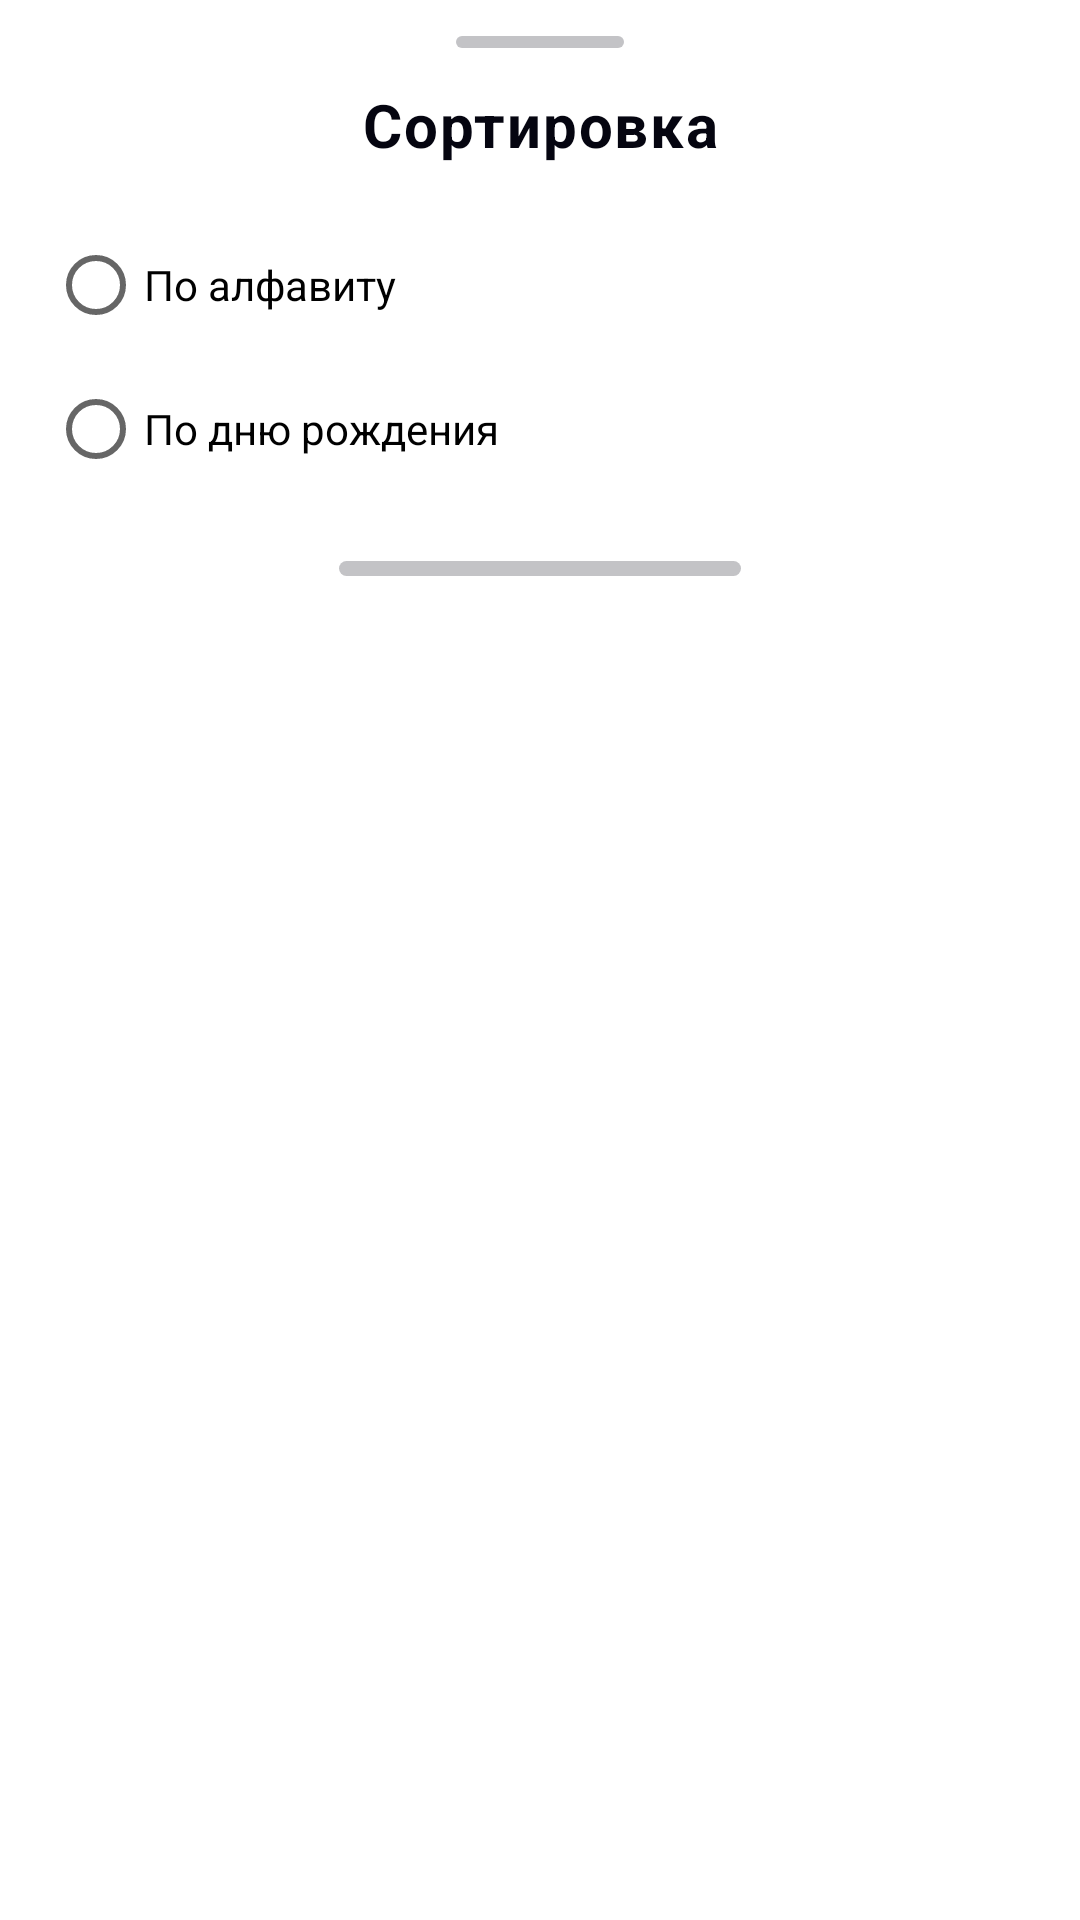

This screen was rendered from an Android layout file. Write that file and the resources it references.
<!-- AndroidManifest.xml: application theme Theme.KODEEmployees -->
<!-- res/layout/fragment_sort_users.xml -->
<?xml version="1.0" encoding="utf-8"?>
<LinearLayout xmlns:android="http://schemas.android.com/apk/res/android"
    xmlns:tools="http://schemas.android.com/tools"
    android:layout_width="match_parent"
    android:layout_height="match_parent"
    android:layout_marginHorizontal="8dp"
    android:background="@drawable/bg_bottom_sheet_fragment"
    android:orientation="vertical"
    tools:context=".presentation.screens.sort_users.SortUsersFragment">

    <View
        android:id="@+id/vView"
        android:layout_width="56dp"
        android:layout_height="4dp"
        android:layout_gravity="center"
        android:layout_marginTop="12dp"
        android:background="@drawable/bg_circle"
        android:backgroundTint="@color/gray2" />

    <com.google.android.material.textview.MaterialTextView
        android:id="@+id/vTitleSort"
        style="@style/Inter.Header"
        android:layout_width="match_parent"
        android:layout_height="wrap_content"
        android:layout_marginHorizontal="16dp"
        android:layout_marginTop="12dp"
        android:gravity="center"
        android:text="@string/sort_users_screen_title"
        android:textStyle="bold" />

    <RadioGroup
        android:id="@+id/vSortBtnGroup"
        android:layout_width="match_parent"
        android:layout_height="wrap_content"
        android:layout_marginHorizontal="16dp"
        android:layout_marginTop="16dp">

        <RadioButton
            android:id="@+id/vSortByAlphabetBtn"
            android:layout_width="wrap_content"
            android:layout_height="wrap_content"
            android:buttonTint="@color/purple_main"
            android:text="@string/sort_users_screen_by_alphabet" />

        <RadioButton
            android:id="@+id/vSortByBirthdateBtn"
            android:layout_width="wrap_content"
            android:layout_height="wrap_content"
            android:buttonTint="@color/purple_main"
            android:text="@string/sort_users_screen_by_birthdate" />
    </RadioGroup>

    <View
        android:id="@+id/vViewBottom"
        android:layout_width="134dp"
        android:layout_height="5dp"
        android:layout_gravity="center"
        android:layout_marginTop="20dp"
        android:layout_marginBottom="9dp"
        android:background="@drawable/bg_circle"
        android:backgroundTint="@color/gray2" />

</LinearLayout>
<!-- resources referenced by this layout -->
<resources>
  <color name="gray2">#C3C3C6</color>
  <!-- drawable bg_bottom_sheet_fragment (drawable) -->
  <?xml version="1.0" encoding="utf-8"?>
  <selector xmlns:android="http://schemas.android.com/apk/res/android">
      <item>
          <shape>
              <solid android:color="@color/white" />
              <corners
                  android:topLeftRadius="16dp"
                  android:topRightRadius="16dp" />
          </shape>
      </item>
  </selector>
  <!-- drawable bg_circle (drawable) -->
  <?xml version="1.0" encoding="utf-8"?>
  <selector xmlns:android="http://schemas.android.com/apk/res/android">
      <item>
          <shape>
              <solid android:color="@color/gray1" />
              <corners android:radius="360dp" />
          </shape>
      </item>
  </selector>
  <string name="sort_users_screen_by_alphabet">По алфавиту</string>
  <string name="sort_users_screen_by_birthdate">По дню рождения</string>
  <string name="sort_users_screen_title">Сортировка</string>
  <style name="Inter.Header">
          <item name="android:textSize">20sp</item>
          <item name="lineHeight">24sp</item>
      </style>
  <style name="Theme.KODEEmployees" parent="Theme.MaterialComponents.DayNight.DarkActionBar">
          
          <item name="colorPrimary">@color/purple1</item>
          <item name="colorPrimaryVariant">@color/purple_700</item>
          <item name="colorOnPrimary">@color/white</item>
  
          
          <item name="android:statusBarColor">?attr/colorPrimaryVariant</item>
          
          <item name="colorAccent">@color/purple1</item>
      </style>
  <color name="white">#FFFFFFFF</color>
  <color name="gray1">#97979B</color>
  <color name="purple1">#6534FF</color>
  <color name="purple_700">#FF3700B3</color>
</resources>
